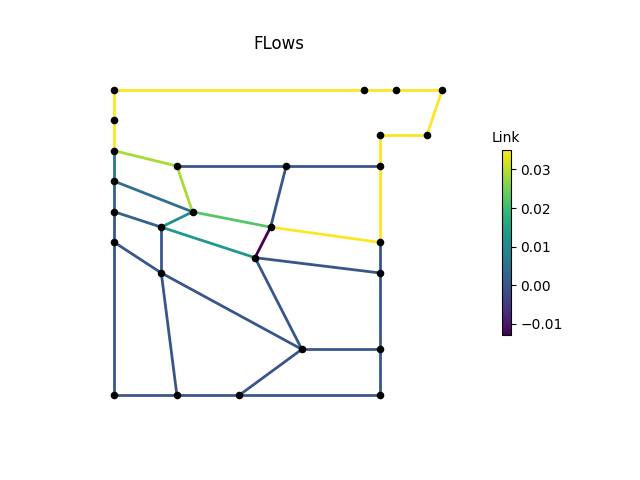

Values plotted in this chart, from the file beside it:
, M1, M2, M3, P1, P2, P2_1, P2_2, P2_3, P3, P3_1, P3_3, P4, P4_1, P4_2, P4_3, P6, P7, P8, IJ1-IJ2, -IJ1, IJ2-, IJ3-IJ4, -IJ3
0, 0.03502, 0.03502, 0.03502, 0.03502, 0.006216, 0.001783, 0.0, 0.0, 0.0, 0.0, -1.5855118e-09, 2.0276805e-09, 0.0, 0.0, 0.03502, 0.03502, 0.03502, 0.03502, 0.0, 0.0288, 0.0, 0.02219, 0.004432
3600, 0.03502, 0.03502, 0.03502, 0.03502, 0.006216, 0.001783, 0.0, 0.0, 0.0, 0.0, -7.0855927e-10, -5.6027466e-10, 0.0, 0.0, 0.03502, 0.03502, 0.03502, 0.03502, 0.0, 0.0288, 0.0, 0.02219, 0.004432
7200, 0.03502, 0.03502, 0.03502, 0.03502, 0.006216, 0.001783, 0.0, 0.0, 0.0, 0.0, 6.3718536e-10, 1.0114826e-09, 0.0, 0.0, 0.03502, 0.03502, 0.03502, 0.03502, 0.0, 0.0288, 0.0, 0.02219, 0.004432
10800, 0.03502, 0.03502, 0.03502, 0.03502, 0.006216, 0.001783, 0.0, 0.0, 0.0, 0.0, -1.0792258e-09, -3.5039355e-10, 0.0, 0.0, 0.03502, 0.03502, 0.03502, 0.03502, 0.0, 0.0288, 0.0, 0.02219, 0.004432
14400, 0.03502, 0.03502, 0.03502, 0.03502, 0.006216, 0.001783, 0.0, 0.0, 0.0, 0.0, -3.4796135e-10, 5.7724014e-10, 0.0, 0.0, 0.03502, 0.03502, 0.03502, 0.03502, 0.0, 0.0288, 0.0, 0.02219, 0.004432
18000, 0.03502, 0.03502, 0.03502, 0.03502, 0.006216, 0.001783, 0.0, 0.0, 0.0, 0.0, 3.7836565e-09, -9.991264e-10, 0.0, 0.0, 0.03502, 0.03502, 0.03502, 0.03502, 0.0, 0.0288, 0.0, 0.02219, 0.004432
21600, 0.03502, 0.03502, 0.03502, 0.03502, 0.006216, 0.001783, 0.0, 0.0, 0.0, 0.0, 1.0428355e-09, 4.9728804e-10, 0.0, 0.0, 0.03502, 0.03502, 0.03502, 0.03502, 0.0, 0.0288, 0.0, 0.02219, 0.004432
25200, 0.03502, 0.03502, 0.03502, 0.03502, 0.006216, 0.001783, 0.0, 0.0, 0.0, 0.0, -1.4046315e-09, -2.0714763e-09, 0.0, 0.0, 0.03502, 0.03502, 0.03502, 0.03502, 0.0, 0.0288, 0.0, 0.02219, 0.004432
28800, 0.03502, 0.03502, 0.03502, 0.03502, 0.006216, 0.001783, 0.0, 0.0, 0.0, 0.0, 5.0470637e-09, 3.1596972e-09, 0.0, 0.0, 0.03502, 0.03502, 0.03502, 0.03502, 0.0, 0.0288, 0.0, 0.02219, 0.004432
32400, 0.03502, 0.03502, 0.03502, 0.03502, 0.006216, 0.001783, 0.0, 0.0, 0.0, 0.0, -4.4458632e-09, -4.646799e-09, 0.0, 0.0, 0.03502, 0.03502, 0.03502, 0.03502, 0.0, 0.0288, 0.0, 0.02219, 0.004432
36000, 0.03502, 0.03502, 0.03502, 0.03502, 0.006216, 0.001783, 0.0, 0.0, 0.0, 0.0, 6.2368994e-09, 8.276572e-09, 0.0, 0.0, 0.03502, 0.03502, 0.03502, 0.03502, 0.0, 0.0288, 0.0, 0.02219, 0.004432
39600, 0.03502, 0.03502, 0.03502, 0.03502, 0.006216, 0.001783, 0.0, 0.0, 0.0, 0.0, -2.9089726e-09, -2.7642582e-09, 0.0, 0.0, 0.03502, 0.03502, 0.03502, 0.03502, 0.0, 0.0288, 0.0, 0.02219, 0.004432
43200, 0.03502, 0.03502, 0.03502, 0.03502, 0.006216, 0.001783, 0.0, 0.0, 0.0, 0.0, 2.7936684e-10, 1.4015735e-09, 0.0, 0.0, 0.03502, 0.03502, 0.03502, 0.03502, 0.0, 0.0288, 0.0, 0.02219, 0.004432
46800, 0.03502, 0.03502, 0.03502, 0.03502, 0.006216, 0.001783, 0.0, 0.0, 0.0, 0.0, 4.9075655e-09, 4.7555413e-09, 0.0, 0.0, 0.03502, 0.03502, 0.03502, 0.03502, 0.0, 0.0288, 0.0, 0.02219, 0.004432
50400, 0.03502, 0.03502, 0.03502, 0.03502, 0.006216, 0.001783, 0.0, 0.0, 0.0, 0.0, -3.2439097e-08, -3.243668e-08, 0.0, 0.0, 0.03502, 0.03502, 0.03502, 0.03502, 0.0, 0.0288, 0.0, 0.02219, 0.004432
54000, 0.03502, 0.03502, 0.03502, 0.03502, 0.006216, 0.001783, 0.0, 0.0, 0.0, 0.0, 2.5976843e-09, -4.451366e-10, 0.0, 0.0, 0.03502, 0.03502, 0.03502, 0.03502, 0.0, 0.0288, 0.0, 0.02219, 0.004432
57600, 0.03502, 0.03502, 0.03502, 0.03502, 0.006216, 0.001783, 0.0, 0.0, 0.0, 0.0, 1.3469564e-09, 6.054369e-10, 0.0, 0.0, 0.03502, 0.03502, 0.03502, 0.03502, 0.0, 0.0288, 0.0, 0.02219, 0.004432
61200, 0.03502, 0.03502, 0.03502, 0.03502, 0.006216, 0.001783, 0.0, 0.0, 0.0, 0.0, -1.4253629e-08, 1.3014982e-09, 0.0, 0.0, 0.03502, 0.03502, 0.03502, 0.03502, 0.0, 0.0288, 0.0, 0.02219, 0.004432
64800, 0.03502, 0.03502, 0.03502, 0.03502, 0.006216, 0.001783, 0.0, 0.0, 0.0, 0.0, 3.9911557e-10, -1.4553928e-09, 0.0, 0.0, 0.03502, 0.03502, 0.03502, 0.03502, 0.0, 0.0288, 0.0, 0.02219, 0.004432
68400, 0.03502, 0.03502, 0.03502, 0.03502, 0.006216, 0.001783, 0.0, 0.0, 0.0, 0.0, 1.4233692e-09, 5.251649e-10, 0.0, 0.0, 0.03502, 0.03502, 0.03502, 0.03502, 0.0, 0.0288, 0.0, 0.02219, 0.004432
72000, 0.03502, 0.03502, 0.03502, 0.03502, 0.006216, 0.001783, 0.0, 0.0, 0.0, 0.0, 2.3142137e-08, 2.3127363e-08, 0.0, 0.0, 0.03502, 0.03502, 0.03502, 0.03502, 0.0, 0.0288, 0.0, 0.02219, 0.004432
75600, 0.03502, 0.03502, 0.03502, 0.03502, 0.006216, 0.001783, 0.0, 0.0, 0.0, 0.0, -1.080512e-09, -1.1633821e-09, 0.0, 0.0, 0.03502, 0.03502, 0.03502, 0.03502, 0.0, 0.0288, 0.0, 0.02219, 0.004432
79200, 0.03502, 0.03502, 0.03502, 0.03502, 0.006216, 0.001783, 0.0, 0.0, 0.0, 0.0, -6.788139e-09, -6.7496346e-09, 0.0, 0.0, 0.03502, 0.03502, 0.03502, 0.03502, 0.0, 0.0288, 0.0, 0.02219, 0.004432
82800, 0.03502, 0.03502, 0.03502, 0.03502, 0.006216, 0.001783, 0.0, 0.0, 0.0, 0.0, -6.902307e-09, -6.9011903e-09, 0.0, 0.0, 0.03502, 0.03502, 0.03502, 0.03502, 0.0, 0.0288, 0.0, 0.02219, 0.004432
86400, 0.03502, 0.03502, 0.03502, 0.03502, 0.006216, 0.001783, 0.0, 0.0, 0.0, 0.0, -2.189974e-09, -2.6556284e-09, 0.0, 0.0, 0.03502, 0.03502, 0.03502, 0.03502, 0.0, 0.0288, 0.0, 0.02219, 0.004432
